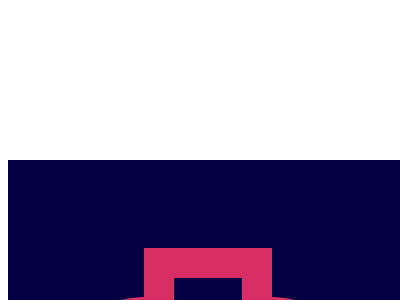

Here is a drawing made with CSS. Write the source that renders it.

<!DOCTYPE html>
<html lang="en">

<head>
    <meta charset="UTF-8">
    <meta name="viewport" content="width=device-width, initial-scale=1.0">
    <title>Document</title>
</head>

<body>
    <div class="body">
        <div></div>
    </div>
    <style>
        .body {
            position: relative;
            margin: 20ch auto;
            width: 400px;
            height: 300px;
            box-sizing: border-box;
            display: flex;
            align-items: end;
            padding: 0 0 53px;
            background: #050044;

            div {
                width: 100%;
                height: 159px;
                background:
                    linear-gradient(90deg, #050044, #050044) 50% 30px / 68px 100% no-repeat,
                    linear-gradient(90deg, #D62E65, #D62E65) 50% 0% / 128px 100% no-repeat,
                    linear-gradient(90deg, #D62E65, #D62E65) 0% 100% / 100% 31px no-repeat;

                &::before,
                &::after {
                    content: "";
                    width: 80px;
                    height: 79px;
                    position: absolute;
                    inset: auto auto 84px 56px;
                    background: #D62E65;
                    border-radius: 80px 0 0;
                }

                &::after {
                    inset: auto 56px 84px auto;
                    border-radius: 0 80px 0 0;
                }
            }
        }
    </style>
</body>

</html>